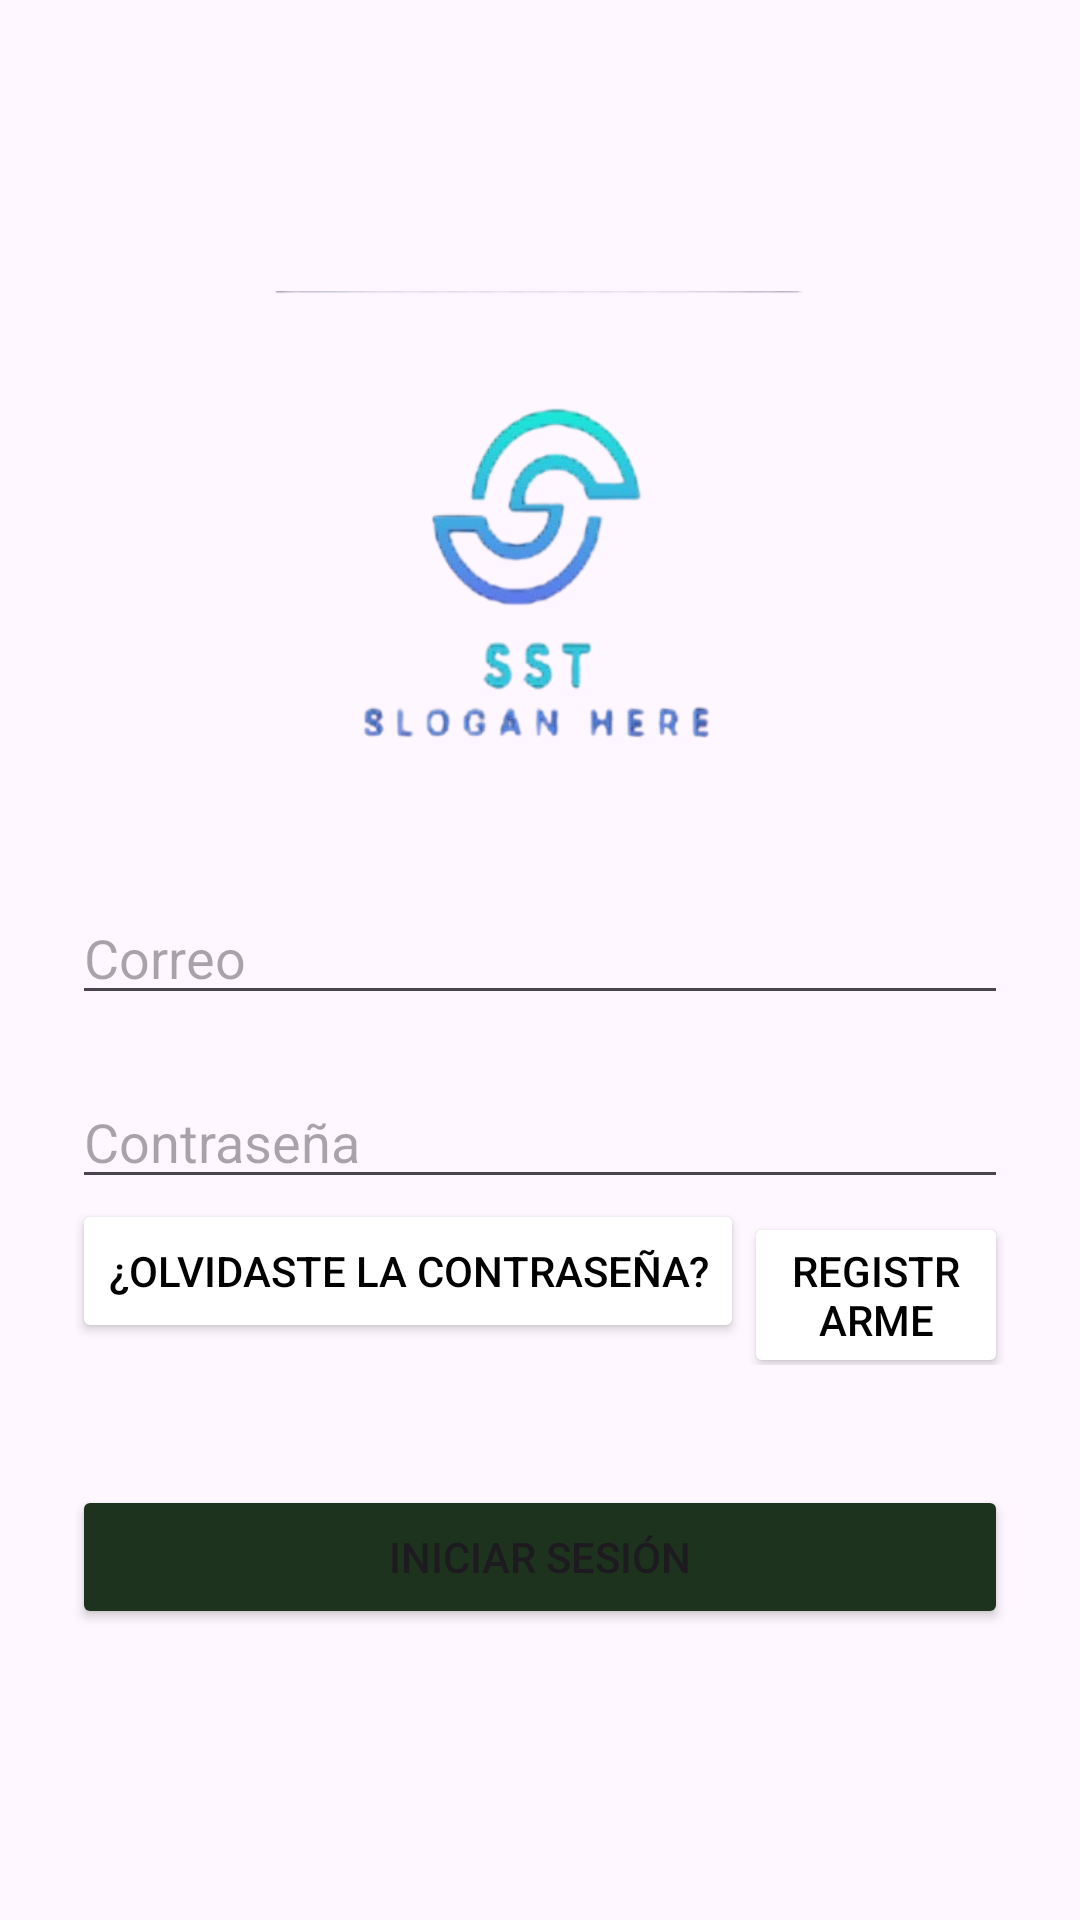

Android layout source for this screen:
<!-- AndroidManifest.xml: application theme Theme.SstDoble -->
<!-- res/layout/activity_main.xml -->
<?xml version="1.0" encoding="utf-8"?>
<LinearLayout xmlns:android="http://schemas.android.com/apk/res/android"
    xmlns:tools="http://schemas.android.com/tools"
    android:id="@+id/main"
    android:layout_width="match_parent"
    android:layout_height="match_parent"
    android:orientation="vertical"
    android:gravity="center"
    android:padding="24dp"
    tools:context=".controller.MainActivity">

    <ImageView
        android:layout_width="wrap_content"
        android:layout_height="200dp"
        android:src="@drawable/img">

    </ImageView>

    <EditText
        android:id="@+id/etCorreoElectronico"
        android:layout_width="match_parent"
        android:layout_height="wrap_content"
        android:hint="Correo"
        android:inputType="textEmailAddress"/>

    <EditText
        android:id="@+id/etcontrasena"
        android:layout_width="match_parent"
        android:layout_height="wrap_content"
        android:hint="Contraseña"
        android:inputType="textPassword"
        android:layout_marginTop="20dp"/>

    <LinearLayout
        android:layout_width="wrap_content"
        android:layout_height="wrap_content">
       <Button
           android:layout_width="wrap_content"
           android:layout_height="wrap_content"
           android:id="@+id/btnOlvido"
           android:text="¿Olvidaste la contraseña?"
           android:backgroundTint="@color/white"
           android:textColor="@color/black">
       </Button>
        <Button
            android:layout_width="wrap_content"
            android:layout_height="wrap_content"
            android:id="@+id/btnRegistrarse"
            android:text="Registrarme"
            android:backgroundTint="@color/white"
            android:textColor="@color/black">
        </Button>
    </LinearLayout>

    <Button
        android:id="@+id/btnLogin"
        android:layout_width="match_parent"
        android:layout_height="wrap_content"
        android:backgroundTint="@color/Verde"
        android:text="Iniciar Sesión"
        android:layout_marginTop="40dp"/>

</LinearLayout>
<!-- resources referenced by this layout -->
<resources>
  <color name="Verde">#1D331D</color>
  <color name="black">#FF000000</color>
  <color name="white">#FFFFFFFF</color>
  <!-- drawable img: png bitmap (drawable, 46454 bytes) -->
  <style name="Theme.SstDoble" parent="Base.Theme.SstDoble" />
  <style name="Base.Theme.SstDoble" parent="Theme.Material3.DayNight.NoActionBar">
          
          
      </style>
</resources>
